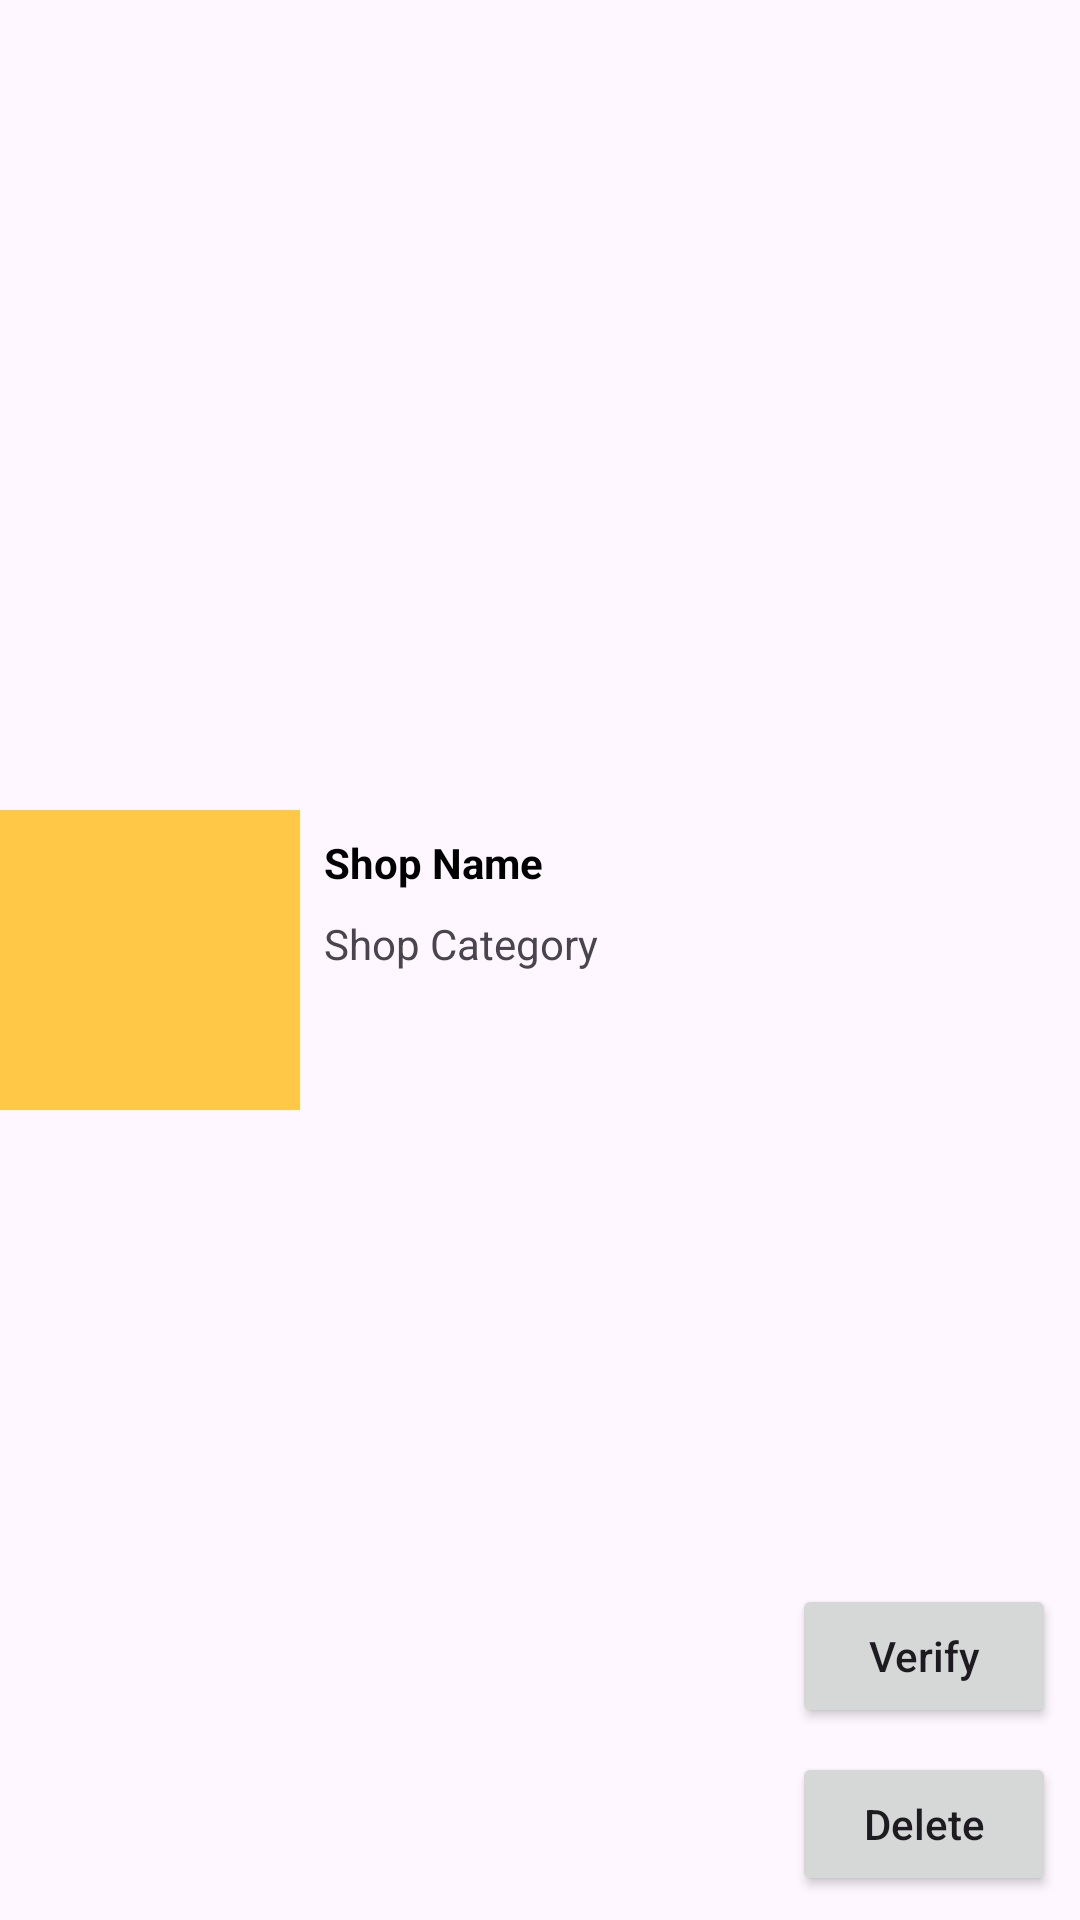

Produce the Android XML layout that renders to this screen, including the resource entries it uses.
<!-- AndroidManifest.xml: application theme Theme.BuyitManager -->
<!-- res/layout/list_shop.xml -->
<?xml version="1.0" encoding="utf-8"?>
<androidx.constraintlayout.widget.ConstraintLayout xmlns:android="http://schemas.android.com/apk/res/android"
    xmlns:app="http://schemas.android.com/apk/res-auto"
    android:layout_width="match_parent"
    android:layout_height="wrap_content"
    android:layout_margin="8dp">

    <ImageView
        android:id="@+id/iv_shop"
        android:layout_width="100dp"
        android:layout_height="100dp"
        android:background="@color/orange_200"
        android:src="@drawable/shopping_bag"
        app:layout_constraintBottom_toBottomOf="parent"
        app:layout_constraintStart_toStartOf="parent"
        app:layout_constraintTop_toTopOf="parent" />

    <TextView
        android:id="@+id/tv_shop_name"
        android:layout_width="wrap_content"
        android:layout_height="wrap_content"
        android:layout_margin="8dp"
        android:text="Shop Name"
        android:textColor="@color/black"
        android:textStyle="bold"
        app:layout_constraintStart_toEndOf="@id/iv_shop"
        app:layout_constraintTop_toTopOf="@id/iv_shop" />

    <TextView
        android:id="@+id/tv_shop_category"
        android:layout_width="wrap_content"
        android:layout_height="wrap_content"
        android:layout_margin="8dp"
        android:text="Shop Category"
        app:layout_constraintStart_toEndOf="@id/iv_shop"
        app:layout_constraintTop_toBottomOf="@id/tv_shop_name" />

    <TextView
        android:id="@+id/tv_is_shop_verified"
        android:layout_width="wrap_content"
        android:layout_height="wrap_content"
        android:layout_margin="8dp"
        app:layout_constraintStart_toEndOf="@id/iv_shop"
        app:layout_constraintTop_toBottomOf="@id/tv_shop_category" />

    <Button
        android:id="@+id/btn_verify"
        android:layout_width="wrap_content"
        android:layout_height="wrap_content"
        android:layout_margin="8dp"
        android:text="Verify"
        android:textAllCaps="false"
        app:layout_constraintBottom_toTopOf="@id/btn_delete"
        app:layout_constraintEnd_toEndOf="parent" />

    <Button
        android:id="@+id/btn_delete"
        android:layout_width="wrap_content"
        android:layout_height="wrap_content"
        android:layout_margin="8dp"
        android:text="Delete"
        android:textAllCaps="false"
        app:layout_constraintBottom_toBottomOf="parent"
        app:layout_constraintEnd_toEndOf="parent" />


</androidx.constraintlayout.widget.ConstraintLayout>
<!-- resources referenced by this layout -->
<resources>
  <color name="black">#FF000000</color>
  <color name="orange_200">#ffc947</color>
  <style name="Theme.BuyitManager" parent="Theme.Material3.Light.NoActionBar">
          
          <item name="colorPrimary">@color/orange_500</item>
          <item name="colorPrimaryVariant">@color/orange_700</item>
          <item name="colorOnPrimary">@color/white</item>
          
          <item name="colorSecondary">@color/orange_200</item>
          <item name="colorSecondaryVariant">@color/orange_700</item>
          <item name="colorOnSecondary">@color/black</item>
          
          <item name="android:statusBarColor">?attr/colorPrimaryVariant</item>
          
      </style>
  <color name="orange_500">#ff9800</color>
  <color name="orange_700">#c66900</color>
  <color name="white">#FFFFFFFF</color>
</resources>
